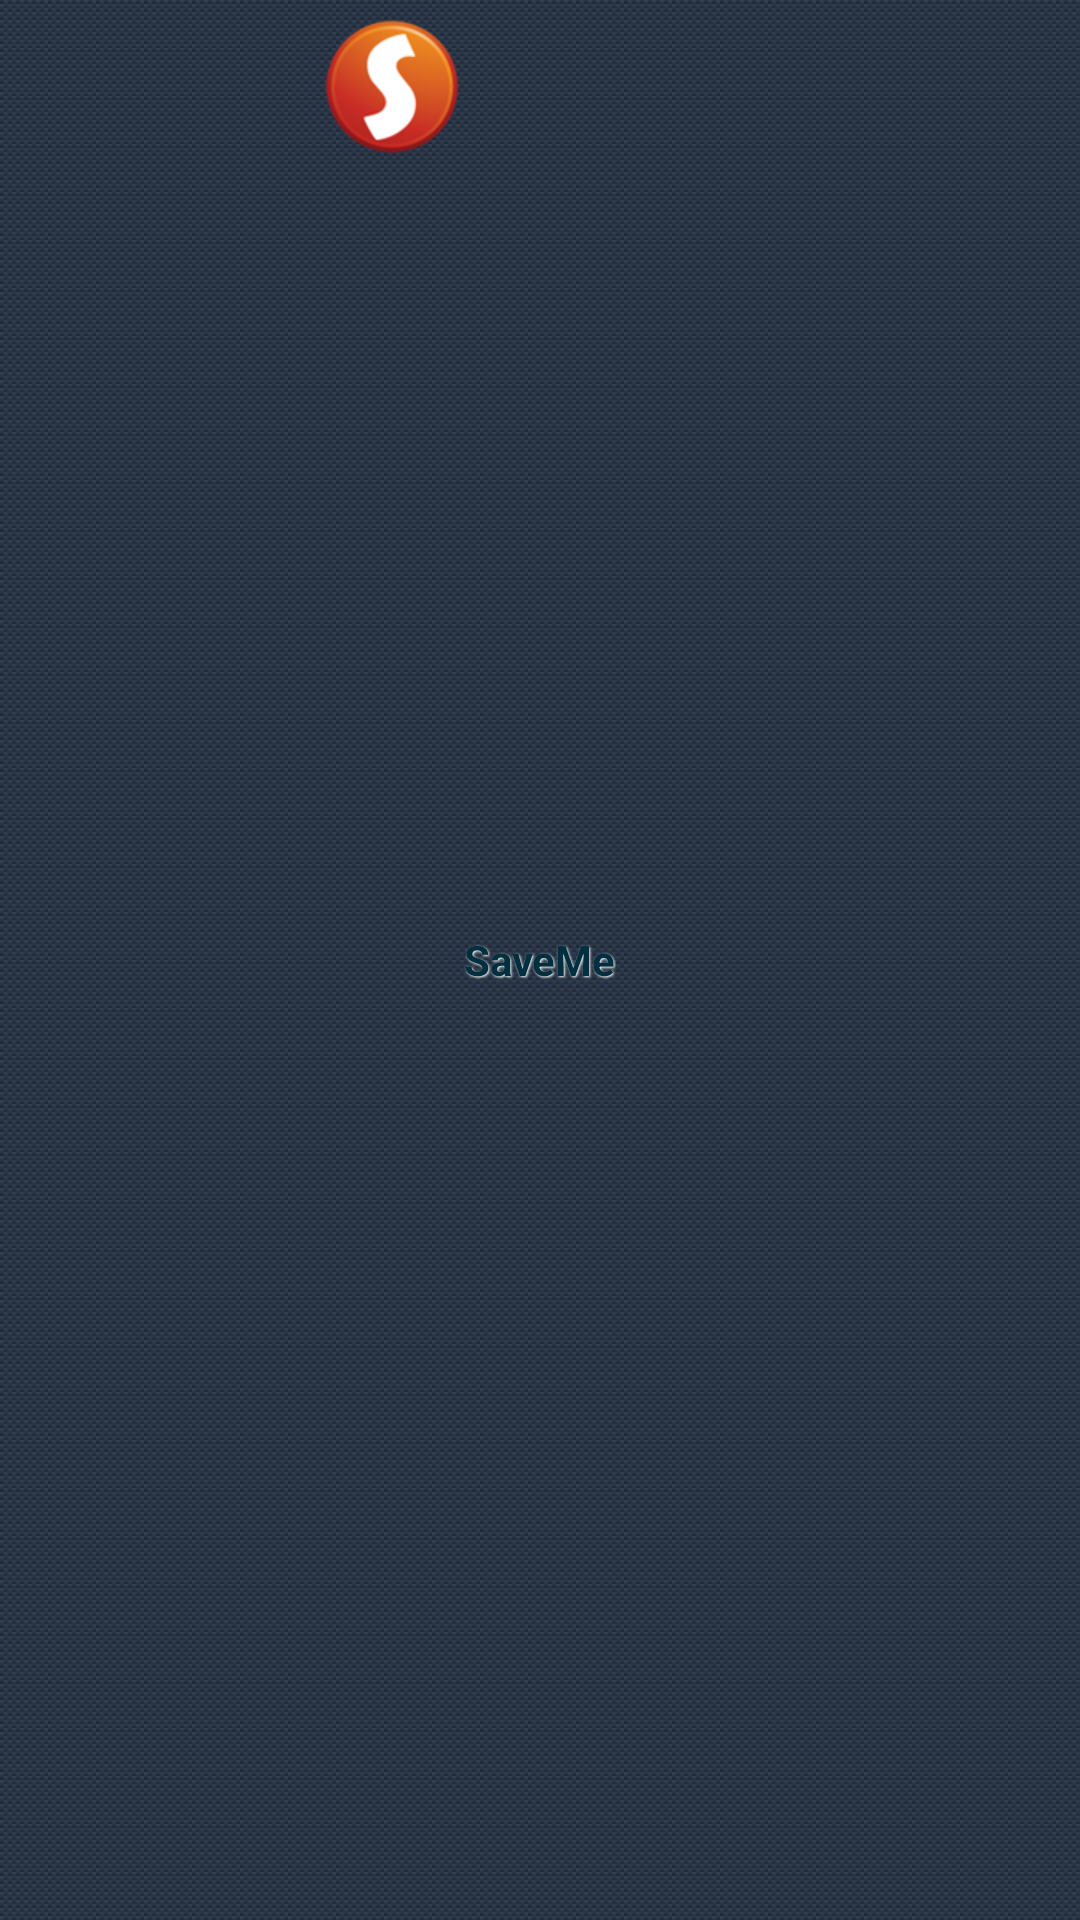

Reconstruct the res/layout file that produces this screen, plus the resources it refers to.
<!-- AndroidManifest.xml: application theme AppTheme -->
<!-- res/layout/custom_titlebar.xml -->
<?xml version="1.0" encoding="utf-8"?>
<RelativeLayout xmlns:android="http://schemas.android.com/apk/res/android"
    android:id="@+id/linear"
    android:layout_width="fill_parent"
    android:layout_height="35dp"
    android:padding="5dp" >

    <TextView
        android:id="@+id/title_bar"
        style="@style/SaveMeTheme.WindowTitleTextAppearance"
        android:layout_width="wrap_content"
        android:layout_height="wrap_content"
        android:layout_centerInParent="true"
        android:text="@string/app_name" />

     <ImageView
         android:layout_width="wrap_content"
         android:layout_height="wrap_content"
         android:layout_toLeftOf="@id/title_bar"
         android:src="@drawable/ic_launcher" />

    </RelativeLayout >
<!-- resources referenced by this layout -->
<resources>
  <!-- drawable ic_launcher: png bitmap (drawable-hdpi, 8668 bytes) -->
  <string name="app_name">SaveMe</string>
  <style name="SaveMeTheme.WindowTitleTextAppearance" parent="android:TextAppearance.WindowTitle">
          <item name="android:shadowColor">#FFFFFF</item>
          <item name="android:shadowDx">1</item>
          <item name="android:shadowDy">1</item>
          <item name="android:shadowRadius">1.5</item>
          <item name="android:textColor">@color/textColor.inverse</item>
          <item name="android:textStyle">bold</item>
          <item name="android:textSize">14sp</item>
      </style>
  <style name="AppTheme" parent="AppBaseTheme">
          
      </style>
  <color name="textColor.inverse">#003040</color>
  <style name="AppBaseTheme" parent="SaveMeTheme">
      </style>
  <style name="SaveMeTheme" parent="android:Theme.Black">
          <item name="android:windowBackground">@drawable/bkg_pattern</item>
          <item name="android:windowTitleSize">35dip</item>
          <item name="android:windowTitleStyle">@style/SaveMeTheme.WindowTitle</item>
          <item name="android:windowTitleBackgroundStyle">@style/SaveMeTheme.WindowTitleBackground</item>
          
          
          
          
          
          
          
          
          <item name="android:buttonStyle">@style/SaveMeTheme.Widget.Button</item>
      </style>
  <!-- drawable bkg_pattern (drawable) -->
  <?xml version="1.0" encoding="utf-8"?>
  		    <bitmap xmlns:android="http://schemas.android.com/apk/res/android"
  		    android:src="@drawable/bkg"  
  		    android:tileMode="repeat"
              android:dither="true" android:gravity="top|left"/>
  <style name="SaveMeTheme.WindowTitle">
          <item name="android:textAppearance">@style/SaveMeTheme.WindowTitleTextAppearance</item>  
          <item name="android:paddingLeft">15dp</item>
      </style>
  <style name="SaveMeTheme.WindowTitleBackground">
          <item name="android:background">@drawable/bkg_title</item>
          <item name="android:textAppearance">@style/SaveMeTheme.WindowTitleTextAppearance</item>
      </style>
  <style name="SaveMeTheme.Widget.Button" parent="@android:style/Widget.Button">
          <item name="android:textStyle">bold</item>
          <item name="android:textSize">18sp</item>
      </style>
  <!-- drawable bkg: png bitmap (drawable-hdpi, 2865 bytes) -->
  <!-- drawable bkg_title (drawable) -->
  <?xml version="1.0" encoding="utf-8"?>
  <layer-list xmlns:android="http://schemas.android.com/apk/res/android" >
  
      <item
          android:left="-1dp"
          android:right="-1dp"
          android:top="-1dp">
          <shape android:shape="rectangle" >
              <stroke
                  android:width="1dp"
                  android:color="#99000000" />
  
              <gradient
                  android:angle="-90"
                  android:endColor="@color/borderColor"
                  android:startColor="@color/widgetsBkgColor" />
          </shape>
      </item>
  
  </layer-list>
  <color name="borderColor">#d39900</color>
  <color name="widgetsBkgColor">#FADB4E</color>
</resources>
